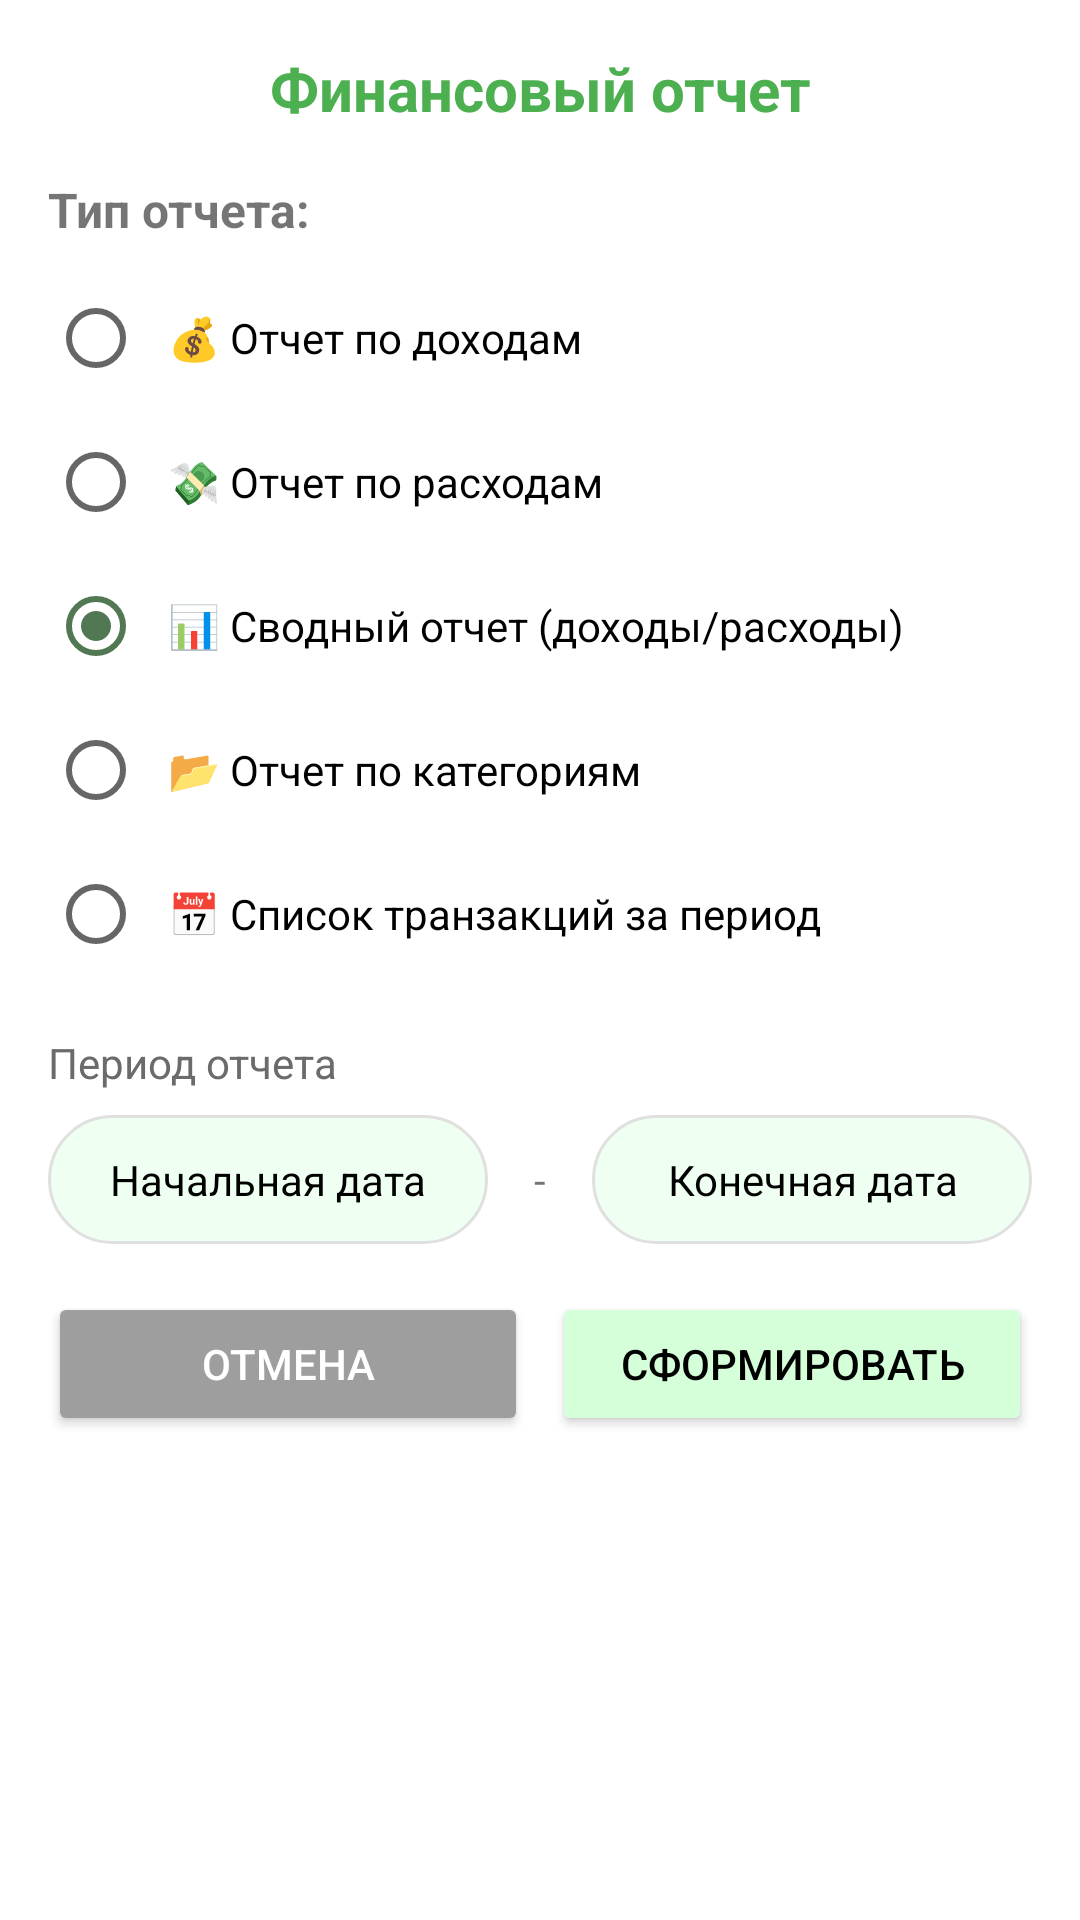

Reconstruct the res/layout file that produces this screen, plus the resources it refers to.
<!-- AndroidManifest.xml: application theme Theme.HomeBudget -->
<!-- res/layout/dialog_report.xml -->
<?xml version="1.0" encoding="utf-8"?>
<LinearLayout xmlns:android="http://schemas.android.com/apk/res/android"
    android:layout_width="match_parent"
    android:layout_height="wrap_content"
    android:orientation="vertical"
    android:padding="16dp"
    android:background="@drawable/dialog_background">

    <TextView
        android:layout_width="match_parent"
        android:layout_height="wrap_content"
        android:text="Финансовый отчет"
        android:textSize="20sp"
        android:textStyle="bold"
        android:textColor="#4CAF50"
        android:layout_marginBottom="16dp"
        android:gravity="center" />

    <TextView
        android:layout_width="match_parent"
        android:layout_height="wrap_content"
        android:text="Тип отчета:"
        android:textSize="16sp"
        android:textStyle="bold"
        android:layout_marginBottom="8dp" />

    <RadioGroup
        android:id="@+id/rg_report_type"
        android:layout_width="match_parent"
        android:layout_height="wrap_content"
        android:layout_marginBottom="16dp">

        <RadioButton
            android:id="@+id/rb_income"
            android:layout_width="match_parent"
            android:layout_height="wrap_content"
            android:text="💰 Отчет по доходам"
            android:padding="8dp" />

        <RadioButton
            android:id="@+id/rb_expense"
            android:layout_width="match_parent"
            android:layout_height="wrap_content"
            android:text="💸 Отчет по расходам"
            android:padding="8dp" />

        <RadioButton
            android:id="@+id/rb_summary"
            android:layout_width="match_parent"
            android:layout_height="wrap_content"
            android:text="📊 Сводный отчет (доходы/расходы)"
            android:padding="8dp"
            android:checked="true" />

        <RadioButton
            android:id="@+id/rb_categories"
            android:layout_width="match_parent"
            android:layout_height="wrap_content"
            android:text="📂 Отчет по категориям"
            android:padding="8dp" />

        <RadioButton
            android:id="@+id/rb_period"
            android:layout_width="match_parent"
            android:layout_height="wrap_content"
            android:text="📅 Список транзакций за период"
            android:padding="8dp" />

    </RadioGroup>

    <TextView
        android:layout_width="match_parent"
        android:layout_height="wrap_content"
        android:text="Период отчета"
        android:textSize="14sp"
        android:textColor="@color/text_hint"
        android:layout_marginBottom="8dp" />

    <LinearLayout
        android:layout_width="match_parent"
        android:layout_height="wrap_content"
        android:orientation="horizontal"
        android:layout_marginBottom="16dp">

        <TextView
            android:id="@+id/tv_start_date"
            android:layout_width="0dp"
            android:layout_height="wrap_content"
            android:layout_weight="1"
            android:padding="12dp"
            android:background="@drawable/search_background"
            android:text="Начальная дата"
            android:textColor="#000000"
            android:gravity="center" />

        <TextView
            android:layout_width="wrap_content"
            android:layout_height="wrap_content"
            android:text=" - "
            android:padding="12dp" />

        <TextView
            android:id="@+id/tv_end_date"
            android:layout_width="0dp"
            android:layout_height="wrap_content"
            android:layout_weight="1"
            android:padding="12dp"
            android:background="@drawable/search_background"
            android:text="Конечная дата"
            android:gravity="center"
            android:textColor="#000000" />

    </LinearLayout>

    <LinearLayout
        android:layout_width="match_parent"
        android:layout_height="wrap_content"
        android:orientation="horizontal"
        android:baselineAligned="false">

        <Button
            android:id="@+id/btn_cancel"
            android:layout_width="0dp"
            android:layout_height="match_parent"
            android:layout_weight="1"
            android:text="Отмена"
            android:backgroundTint="#9E9E9E"
            android:textColor="@android:color/white"
            android:layout_marginEnd="8dp" />

        <Button
            android:id="@+id/btn_generate"
            android:layout_width="0dp"
            android:layout_height="wrap_content"
            android:layout_weight="1"
            android:text="Сформировать"
            android:backgroundTint="@color/rounded_button"
            android:textColor="@android:color/black" />

    </LinearLayout>

</LinearLayout>
<!-- resources referenced by this layout -->
<resources>
  <color name="rounded_button">#D4FFD9</color>
  <color name="text_hint">#6B6B6B</color>
  <!-- drawable dialog_background (drawable) -->
  <?xml version="1.0" encoding="utf-8"?>
  <shape xmlns:android="http://schemas.android.com/apk/res/android">
      <solid android:color="@color/background_dialog" /> 
      <corners android:radius="20dp" /> 
  </shape>
  <!-- drawable search_background (drawable) -->
  <?xml version="1.0" encoding="utf-8"?>
  <shape xmlns:android="http://schemas.android.com/apk/res/android"
      android:shape="rectangle">
      <solid android:color="@color/rounded_edittext" />
      <corners android:radius="24dp" />
      <stroke android:width="1dp" android:color="#E0E0E0" />
  </shape>
  <style name="Theme.HomeBudget" parent="Theme.MaterialComponents.DayNight.NoActionBar">
          <item name="colorPrimary">@color/primary_green</item>
          <item name="colorPrimaryVariant">@color/primary_green_dark</item>
          <item name="colorOnPrimary">@android:color/white</item>
          <item name="colorSecondary">#517852</item>
          <item name="colorSecondaryVariant">#517852</item>
          <item name="colorOnSecondary">@android:color/white</item>
          <item name="android:statusBarColor">?attr/colorPrimaryVariant</item>
          <item name="android:windowBackground">@color/background</item>
  
          
          <item name="materialButtonStyle">@style/Widget.MaterialComponents.Button</item>
      </style>
  <color name="background_dialog">#FFFFFF</color>
  <color name="rounded_edittext">#EFFFF1</color>
  <color name="primary_green">#4CAF50</color>
  <color name="primary_green_dark">#2E7D32</color>
  <color name="background">#FFFFFF</color>
</resources>
